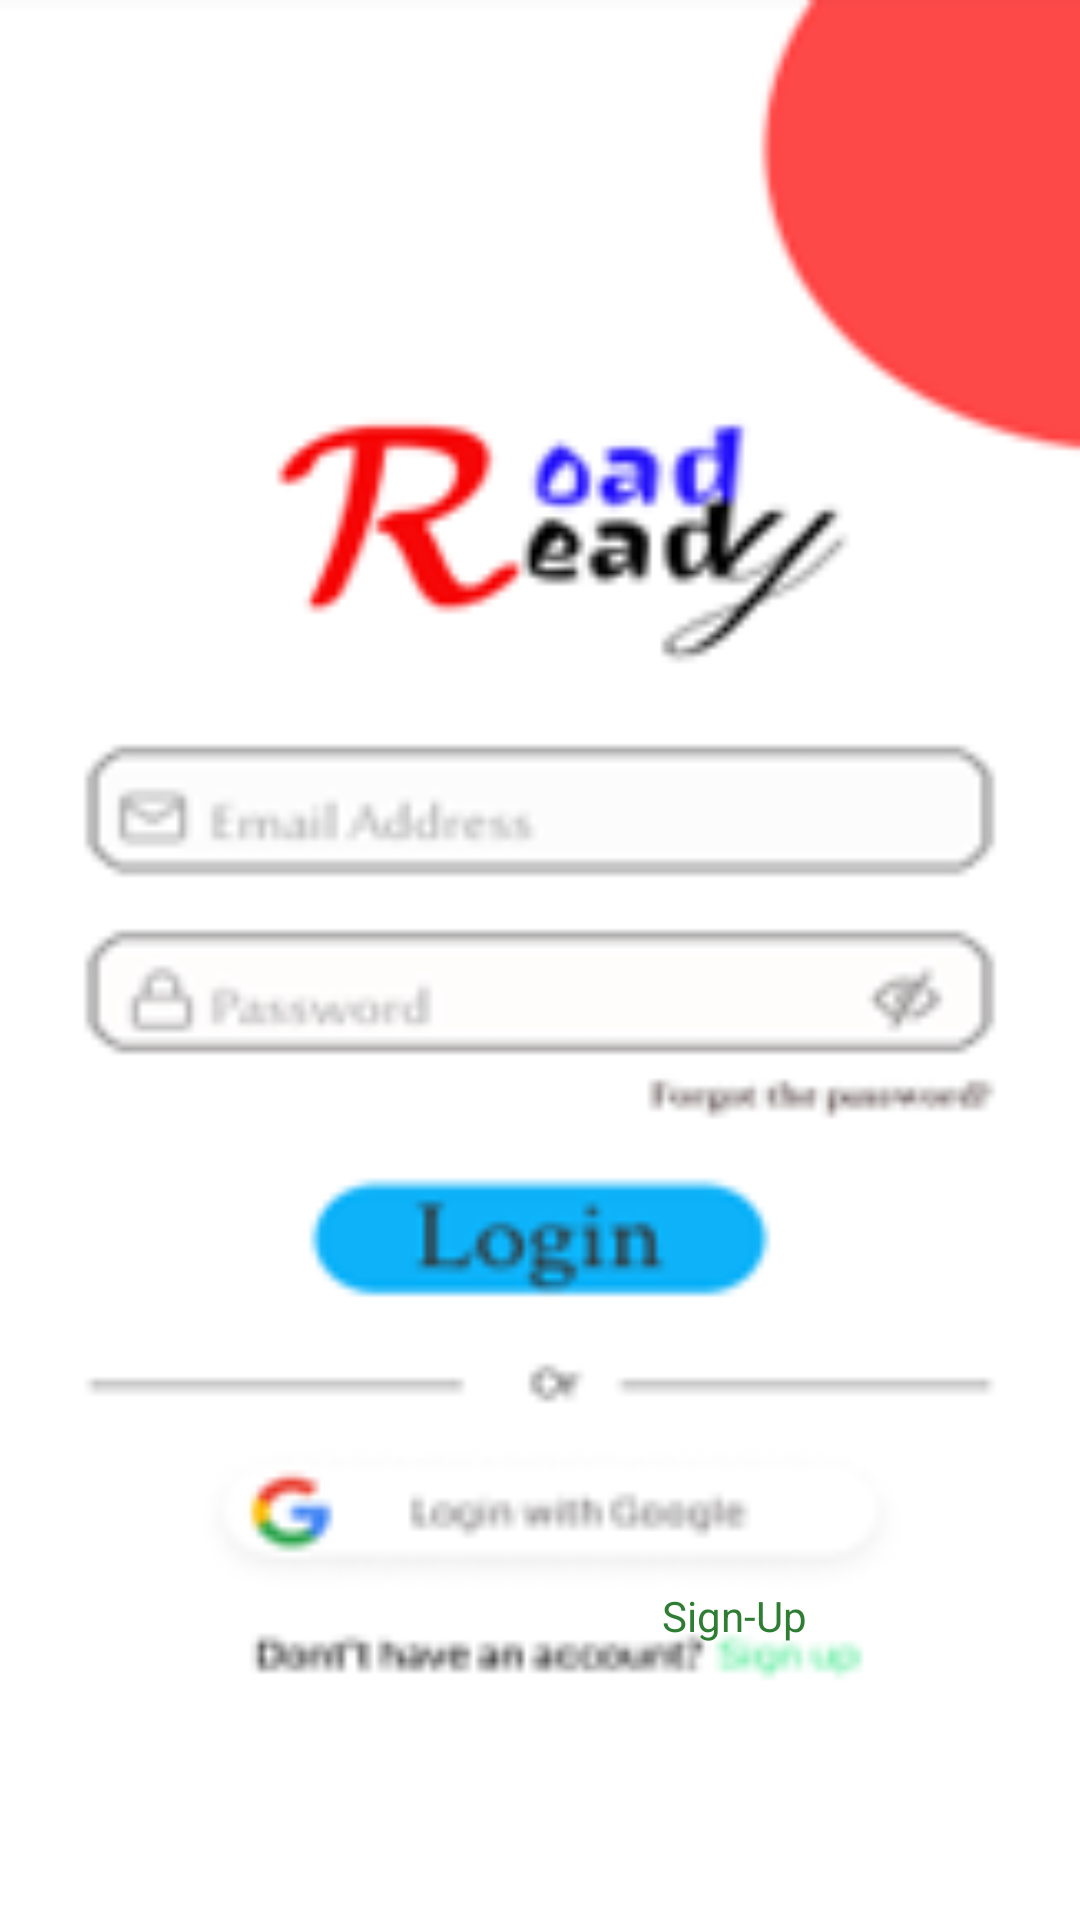

Here is an Android app screen rendered from its layout file. Give the layout XML and the strings, colors and styles it references.
<!-- AndroidManifest.xml: application theme Theme.RoadReadyUI -->
<!-- res/layout/activity_login.xml -->
<?xml version="1.0" encoding="utf-8"?>
<RelativeLayout xmlns:android="http://schemas.android.com/apk/res/android"
    xmlns:app="http://schemas.android.com/apk/res-auto"
    xmlns:tools="http://schemas.android.com/tools"
    android:layout_width="match_parent"
    android:layout_height="match_parent"
    android:background="@drawable/login"
    tools:context=".LoginActivity">

    <Button
        android:id="@+id/buttonLogin"
        android:layout_width="wrap_content"
        android:layout_height="wrap_content"
        android:layout_alignParentStart="true"
        android:layout_alignParentTop="true"
        android:layout_alignParentEnd="true"
        android:layout_alignParentBottom="true"
        android:layout_marginStart="121dp"
        android:layout_marginTop="448dp"
        android:layout_marginEnd="116dp"
        android:layout_marginBottom="235dp"
        android:background="@drawable/rounded_button_login"
        android:text="Login" />

    <TextView
        android:id="@+id/textViewSignUp"
        android:layout_width="wrap_content"
        android:layout_height="wrap_content"
        android:layout_alignParentEnd="true"
        android:layout_alignParentBottom="true"
        android:layout_marginEnd="91dp"
        android:layout_marginBottom="92dp"
        android:text="Sign-Up"
        android:textColor="#2E7D32" />
</RelativeLayout>
<!-- resources referenced by this layout -->
<resources>
  <!-- drawable login: png bitmap (drawable, 13167 bytes) -->
  <!-- drawable rounded_button_login (drawable) -->
  <?xml version="1.0" encoding="utf-8"?>
  <shape xmlns:android="http://schemas.android.com/apk/res/android"
      android:shape="rectangle">
      <solid android:color="#87CEEB" /> 
      <corners android:radius="12dp" /> 
  </shape>
  <style name="Theme.RoadReadyUI" parent="Theme.MaterialComponents.DayNight.DarkActionBar">
          
          <item name="colorPrimary">@color/purple_500</item>
          <item name="colorPrimaryVariant">@color/purple_700</item>
          <item name="colorOnPrimary">@color/white</item>
          
          <item name="colorSecondary">@color/teal_200</item>
          <item name="colorSecondaryVariant">@color/teal_700</item>
          <item name="colorOnSecondary">@color/black</item>
          
          <item name="android:statusBarColor">?attr/colorPrimaryVariant</item>
          
      </style>
  <!-- not gathered from this repository: default colours our renderer supplied (Android Studio template values) -->
  <color name="purple_500">#FF6200EE</color>
  <color name="purple_700">#FF3700B3</color>
  <color name="teal_200">#FF03DAC5</color>
  <color name="teal_700">#FF018786</color>
  <color name="black">#FF000000</color>
  <color name="white">#FFFFFFFF</color>
</resources>
